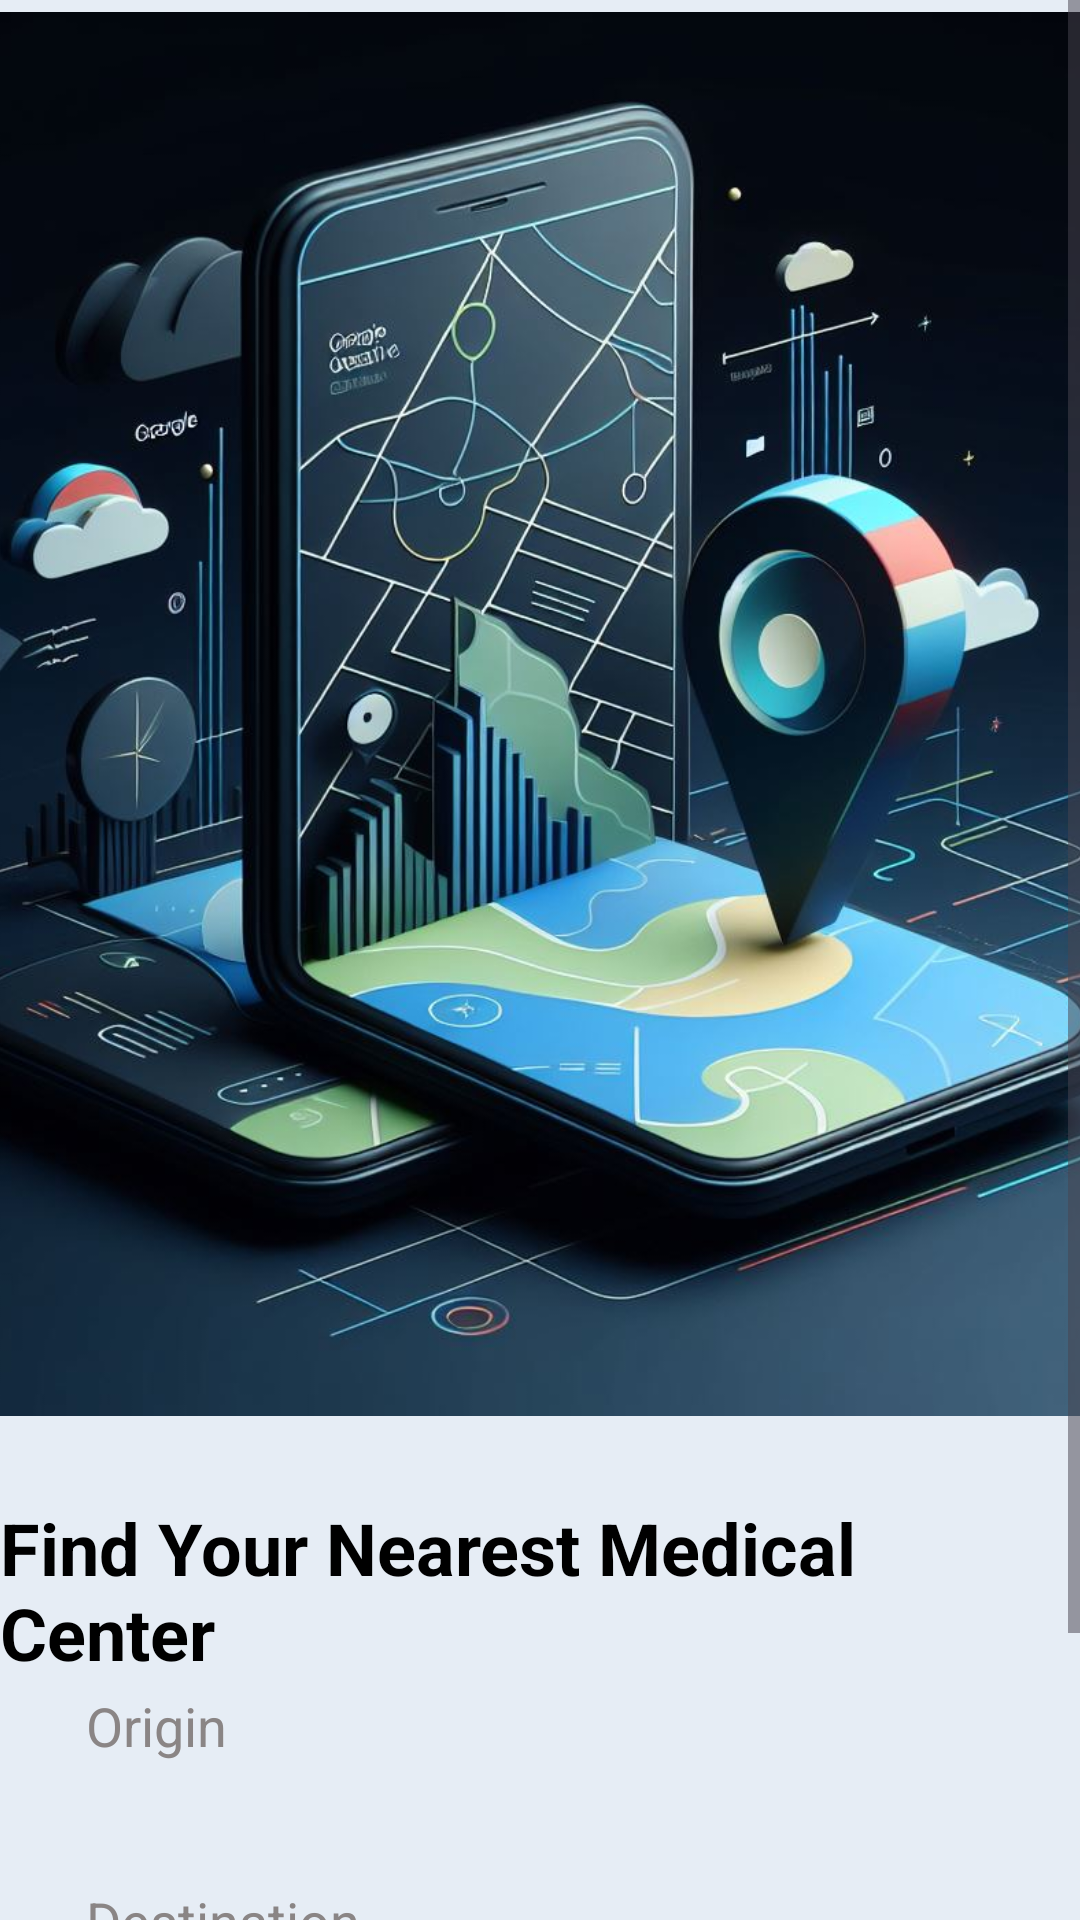

Produce the Android XML layout that renders to this screen, including the resource entries it uses.
<!-- AndroidManifest.xml: application theme Theme.HeathTrakerApp -->
<!-- res/layout/fragment_map.xml -->
<?xml version="1.0" encoding="utf-8"?>
<androidx.constraintlayout.widget.ConstraintLayout xmlns:android="http://schemas.android.com/apk/res/android"
    xmlns:tools="http://schemas.android.com/tools"
    android:layout_width="match_parent"
    android:layout_height="match_parent"
    xmlns:app="http://schemas.android.com/apk/res-auto"
    style="@style/screenBackground"
    android:layout_marginBottom="90dp"
    tools:context=".MapFragment">

    <ScrollView
        android:layout_width="match_parent"
        android:layout_height="match_parent">

<androidx.constraintlayout.widget.ConstraintLayout
    android:layout_width="match_parent"
    android:layout_height="wrap_content"
    android:paddingBottom="20dp">

    <ImageView
        android:id="@+id/imageView3"
        android:layout_width="614dp"
        android:layout_height="468dp"
        android:layout_marginTop="4dp"
        android:contentDescription="@string/map_image"
        app:layout_constraintEnd_toEndOf="parent"
        app:layout_constraintHorizontal_bias="0.591"
        app:layout_constraintStart_toStartOf="parent"
        app:layout_constraintTop_toTopOf="parent"
        app:srcCompat="@drawable/bgone" />

    <TextView
        android:layout_marginTop="20dp"
        android:id="@+id/textView"
        android:layout_width="wrap_content"
        android:layout_height="wrap_content"
        android:text="@string/display_track_on_google_map"
        style="@style/primary_text"
        android:textSize="24sp"
        android:textStyle="bold"
        app:layout_constraintBottom_toBottomOf="parent"
        app:layout_constraintEnd_toEndOf="parent"
        app:layout_constraintHorizontal_bias="0.494"
        app:layout_constraintStart_toStartOf="parent"
        app:layout_constraintTop_toBottomOf="@+id/imageView3"
        app:layout_constraintVertical_bias="0.043" />

    <EditText
        android:layout_marginTop="30dp"
        android:id="@+id/startText"
        android:layout_width="333dp"
        android:layout_height="48dp"
        android:ems="10"
        android:hint="@string/enter_your_starting_point"
        android:inputType="text"
        style="@style/input_hint_and_text_and_bg"
        android:textSize="18sp"
        android:paddingHorizontal="15dp"
        android:paddingVertical="10dp"
        app:layout_constraintBottom_toBottomOf="parent"
        app:layout_constraintEnd_toEndOf="parent"
        app:layout_constraintStart_toStartOf="parent"
        app:layout_constraintTop_toBottomOf="@+id/imageView3"
        app:layout_constraintVertical_bias="0.27"
        android:autofillHints="text" />

    <EditText
        android:layout_marginTop="10dp"
        android:id="@+id/EndText"
        android:layout_width="333dp"
        android:layout_height="48dp"
        android:ems="10"
        android:hint="@string/enter_your_destination"
        android:inputType="text"
        style="@style/input_hint_and_text_and_bg"
        android:textSize="18sp"
        android:paddingHorizontal="15dp"
        android:paddingVertical="10dp"
        app:layout_constraintBottom_toBottomOf="parent"
        app:layout_constraintEnd_toEndOf="parent"
        app:layout_constraintStart_toStartOf="parent"
        app:layout_constraintTop_toBottomOf="@+id/startText"
        app:layout_constraintVertical_bias="0.096"
        android:autofillHints="text" />

    <androidx.appcompat.widget.AppCompatButton
        android:layout_marginTop="20dp"
        android:id="@+id/go_to_map_button"
        android:layout_width="wrap_content"
        android:layout_height="wrap_content"
        android:text="@string/get_direction"
        android:textAllCaps="false"
        android:background="@drawable/button_background_primary"
        android:paddingVertical="5dp"
        android:paddingHorizontal="10dp"
        android:textStyle="bold"
        android:textColor="@color/black"
        android:drawableStart="@drawable/baseline_place_24"
        android:drawableTint="@color/black"
        android:drawablePadding="5dp"
        app:layout_constraintBottom_toBottomOf="parent"
        app:layout_constraintEnd_toEndOf="parent"
        app:layout_constraintStart_toStartOf="parent"
        app:layout_constraintTop_toBottomOf="@+id/EndText"
        app:layout_constraintVertical_bias="0.139" />
</androidx.constraintlayout.widget.ConstraintLayout>

    </ScrollView>
</androidx.constraintlayout.widget.ConstraintLayout>
<!-- resources referenced by this layout -->
<resources>
  <color name="black">#FF000000</color>
  <!-- drawable bgone: jpeg bitmap (drawable, 119996 bytes) -->
  <!-- drawable button_background_primary (drawable) -->
  <?xml version="1.0" encoding="utf-8"?>
  <selector xmlns:android="http://schemas.android.com/apk/res/android">
  <item>
      <shape android:shape="rectangle">
          <solid android:color="@color/primary"/>
          <corners android:radius="10dp"/>
      </shape>
  </item>
  </selector>
  <string name="display_track_on_google_map">Find Your Nearest Medical Center</string>
  <string name="enter_your_destination">Destination</string>
  <string name="enter_your_starting_point">Origin</string>
  <string name="get_direction">Get Direction</string>
  <string name="map_image">map image</string>
  <style name="input_hint_and_text_and_bg" parent="Base.Theme.HeathTrakerApp">
          <item name="android:textColor">@color/text_color</item>
          <item name="android:textColorHint">@color/lite_text_color</item>
          <item name="android:background">@drawable/input_background</item>
      </style>
  <style name="primary_text" parent="Base.Theme.HeathTrakerApp">
          <item name="android:textColor">@color/text_color</item>
      </style>
  <style name="screenBackground" parent="Base.Theme.HeathTrakerApp">
          <item name="android:background">@color/background</item>
      </style>
  <style name="Theme.HeathTrakerApp" parent="Base.Theme.HeathTrakerApp" />
  <color name="primary">#43F212</color>
  <style name="Base.Theme.HeathTrakerApp" parent="Theme.Material3.DayNight.NoActionBar">
          
          <item name="colorPrimary">@color/white</item>
      </style>
  <color name="text_color">#FF000000</color>
  <color name="lite_text_color">#8A8585</color>
  <color name="background">#E6EDF5</color>
  <color name="white">#FFFFFFFF</color>
</resources>
